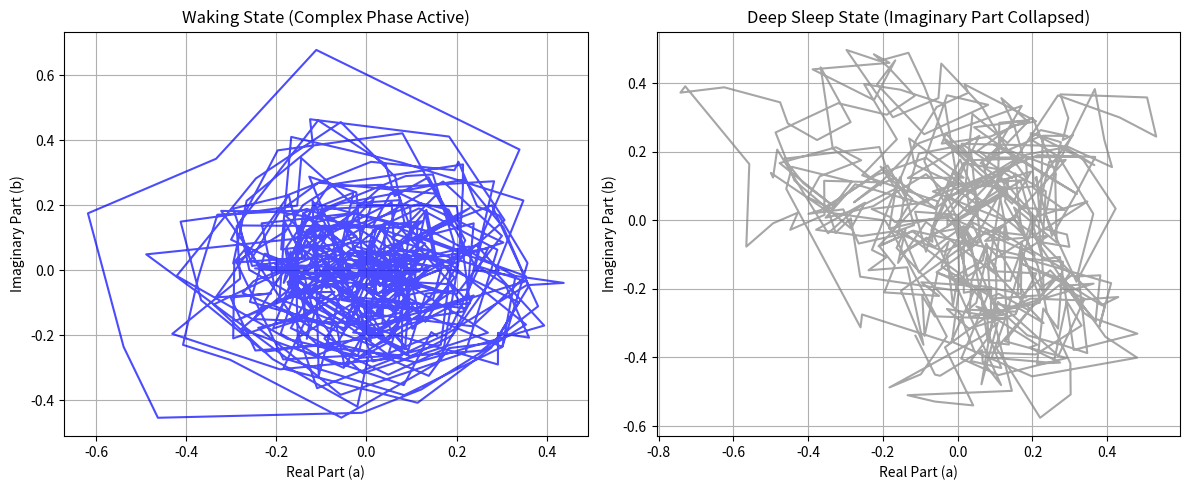

This chart was generated by the following Python code:
"""
复数自回归意识动力学模型 (Complex Autoregressive Consciousness Model)
基于论文框架：
  - xt = (a + bi) * xt-1 + epsilon_t
  - 实部 a：遗忘 / 腾空间
  - 虚部 b：振荡 / 生成
  - 模长 r：稳定性边界 (|r| < 1)
"""

import numpy as np
import matplotlib.pyplot as plt

class ComplexConsciousnessModel:
    def __init__(self, a: float = 0.7, b: float = 0.4, r_max: float = 0.99):
        self.a = float(a)
        self.b = float(b)
        self.r = np.sqrt(self.a**2 + self.b**2)
        
        # 确保模长在单位圆内 |r| < 1
        if self.r >= r_max:
            scale = r_max / self.r
            self.a *= scale
            self.b *= scale
            self.r = r_max

    def simulate(self, steps: int = 1000, noise_std: float = 0.1) -> np.ndarray:
        """模拟意识轨迹 xt 的复数时间序列"""
        x = np.zeros(steps, dtype=complex)
        x[0] = 0.1 + 0.1j  # 初始状态
        
        for t in range(1, steps):
            # 复数高斯白噪声
            eps = np.random.normal(0, noise_std) + 1j * np.random.normal(0, noise_std)
            x[t] = (self.a + 1j * self.b) * x[t-1] + eps
            
        return x

    def test_prediction_1(self):
        """
        预测 1 验证：清醒态虚部非零 vs. 深度睡眠虚部趋近于零
        """
        print("=== 验证预测 1：清醒态 vs 深度睡眠态 ===")
        # 清醒态：保持健康的振荡虚部
        wake_model = ComplexConsciousnessModel(a=0.7, b=0.4)
        ts_wake = wake_model.simulate(steps=500)
        
        # 深度睡眠：虚部衰减趋近于 0
        sleep_model = ComplexConsciousnessModel(a=0.9, b=0.02)
        ts_sleep = sleep_model.simulate(steps=500)
        
        imag_wake_mean = np.mean(np.abs(np.imag(ts_wake)))
        imag_sleep_mean = np.mean(np.abs(np.imag(ts_sleep)))
        
        print(f"清醒态平均虚部分量 (Imaginary Part): {imag_wake_mean:.4f}")
        print(f"深度睡眠平均虚部分量 (Imaginary Part): {imag_sleep_mean:.4f}")
        return ts_wake, ts_sleep

    def test_prediction_2(self):
        """
        预测 2 验证：高创造态对应特定区间 a ∈ (0.6, 0.8), b ∈ (0.3, 0.5)
        """
        print("\n=== 验证预测 2：高创造力参数区间 ===")
        a_test, b_test = 0.7, 0.4  # 处于最优区间
        in_optimal_range = (0.6 <= a_test <= 0.8) and (0.3 <= b_test <= 0.5)
        
        print(f"当前测试参数: a = {a_test}, b = {b_test}")
        print(f"是否处于高创造力中间区间: {in_optimal_range} (太死板或太飘散均不利于创造)")

if __name__ == "__main__":
    # 实例化并运行测试
    model = ComplexConsciousnessModel()
    ts_wake, ts_sleep = model.test_prediction_1()
    model.test_prediction_2()
    
    # 可视化振荡轨迹
    fig, axes = plt.subplots(1, 2, figsize=(12, 5))
    axes[0].plot(np.real(ts_wake), np.imag(ts_wake), color='blue', alpha=0.7)
    axes[0].set_title("Waking State (Complex Phase Active)")
    axes[0].set_xlabel("Real Part (a)")
    axes[0].set_ylabel("Imaginary Part (b)")
    axes[0].grid(True)
    
    axes[1].plot(np.real(ts_sleep), np.imag(ts_sleep), color='gray', alpha=0.7)
    axes[1].set_title("Deep Sleep State (Imaginary Part Collapsed)")
    axes[1].set_xlabel("Real Part (a)")
    axes[1].set_ylabel("Imaginary Part (b)")
    axes[1].grid(True)
    
    plt.tight_layout()
    plt.savefig("consciousness_phase_space.png")
    print("\n已生成复数相空间对比图: consciousness_phase_space.png")
